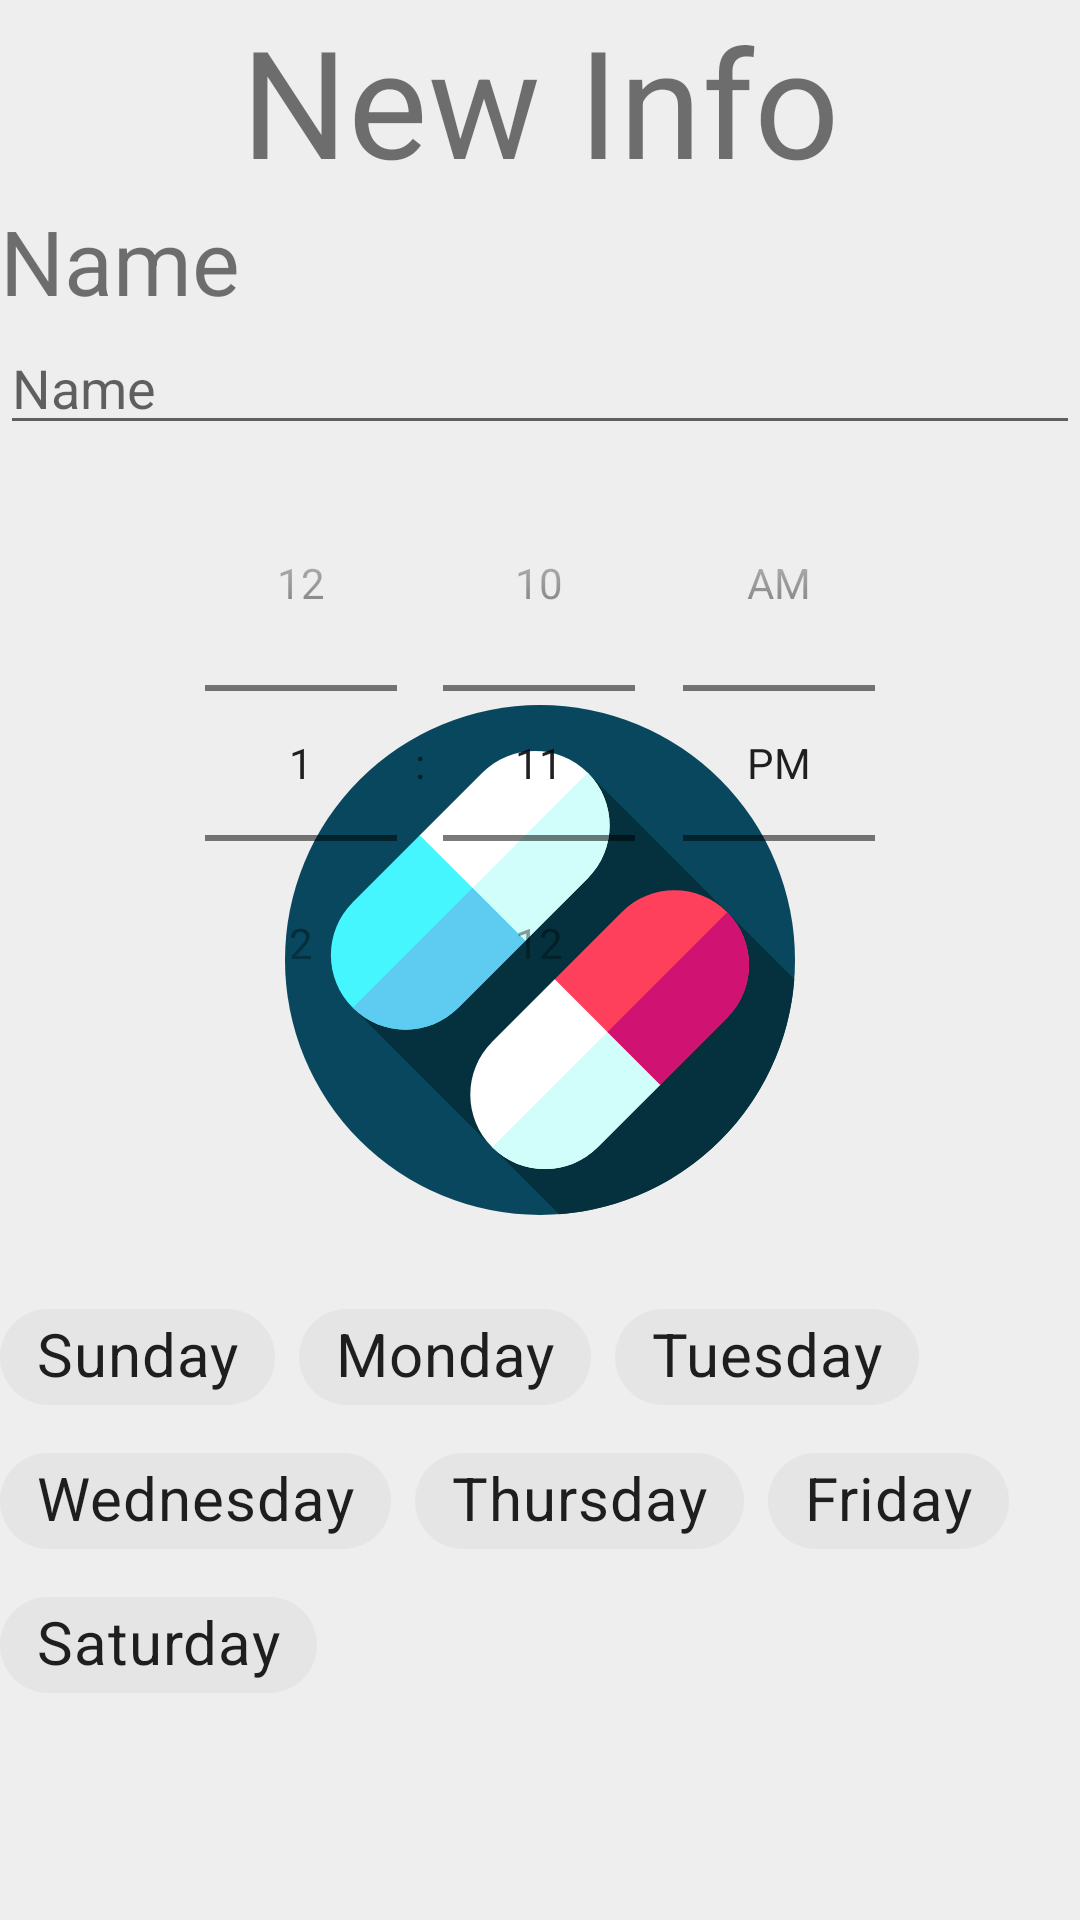

The Android layout XML behind this screen, and the referenced resources:
<!-- AndroidManifest.xml: application theme SplashScreneTheme -->
<!-- res/layout/full_dialog.xml -->
<?xml version="1.0" encoding="utf-8"?>
<androidx.constraintlayout.widget.ConstraintLayout xmlns:android="http://schemas.android.com/apk/res/android"
    xmlns:app="http://schemas.android.com/apk/res-auto"
    xmlns:tools="http://schemas.android.com/tools"
    android:layout_width="match_parent"
    android:layout_height="match_parent">

    <com.google.android.material.textview.MaterialTextView
        android:id="@+id/full_dialog_tw_title"
        android:layout_width="0dp"
        android:layout_height="wrap_content"
        android:gravity="center"
        android:text="New Info"
        android:textSize="50sp"
        app:layout_constraintEnd_toEndOf="parent"
        app:layout_constraintHorizontal_bias="0.5"
        app:layout_constraintStart_toStartOf="parent"
        app:layout_constraintTop_toTopOf="parent" />

    <com.google.android.material.textview.MaterialTextView
        android:id="@+id/materialTextView"
        android:layout_width="0dp"
        android:layout_height="wrap_content"
        android:gravity="start"
        android:text="Name"
        android:textSize="30sp"
        app:layout_constraintEnd_toEndOf="parent"
        app:layout_constraintStart_toStartOf="parent"
        app:layout_constraintTop_toBottomOf="@+id/full_dialog_tw_title" />

    <com.google.android.material.textfield.TextInputEditText
        android:id="@+id/full_dialog_et_name"
        android:layout_width="0dp"
        android:layout_height="wrap_content"
        android:hint="Name"
        app:layout_constraintEnd_toEndOf="parent"
        app:layout_constraintStart_toStartOf="parent"
        app:layout_constraintTop_toBottomOf="@+id/materialTextView" />


    <TimePicker
        android:id="@+id/timePicker2"
        android:layout_width="259dp"
        android:layout_height="wrap_content"
        android:theme="@style/Theme.MaterialComponents.Light"
        android:timePickerMode="spinner"
        app:layout_constraintEnd_toEndOf="parent"
        app:layout_constraintStart_toStartOf="parent"
        app:layout_constraintTop_toBottomOf="@+id/full_dialog_et_name" />

    <com.google.android.material.chip.ChipGroup
        android:id="@+id/full_dialog_cg"
        android:layout_width="match_parent"
        android:layout_height="wrap_content"
        app:layout_constraintBottom_toBottomOf="parent"
        app:layout_constraintEnd_toEndOf="parent"
        app:layout_constraintHorizontal_bias="0.5"
        app:layout_constraintStart_toStartOf="parent"
        app:layout_constraintTop_toBottomOf="@+id/timePicker2">

        <com.google.android.material.chip.Chip
            android:id="@+id/full_dialog_cg_sunday"
            style="@style/Widget.MaterialComponents.Chip.Choice"
            android:layout_width="wrap_content"
            android:textSize="20sp"
            android:layout_height="wrap_content"
            android:text="Sunday" />

        <com.google.android.material.chip.Chip
            android:id="@+id/full_dialog_cg_monday"
            style="@style/Widget.MaterialComponents.Chip.Choice"
            android:layout_width="wrap_content"
            android:textSize="20sp"
            android:layout_height="wrap_content"
            android:text="Monday" />

        <com.google.android.material.chip.Chip
            android:id="@+id/full_dialog_cg_tuesday"
            style="@style/Widget.MaterialComponents.Chip.Choice"
            android:layout_width="wrap_content"
            android:textSize="20sp"
            android:layout_height="wrap_content"
            android:text="Tuesday" />

        <com.google.android.material.chip.Chip
            android:id="@+id/full_dialog_cg_wednesday"
            style="@style/Widget.MaterialComponents.Chip.Choice"
            android:layout_width="wrap_content"
            android:textSize="20sp"
            android:layout_height="wrap_content"
            android:text="Wednesday" />

        <com.google.android.material.chip.Chip
            android:id="@+id/full_dialog_cg_thursday"
            style="@style/Widget.MaterialComponents.Chip.Choice"
            android:layout_width="wrap_content"
            android:textSize="20sp"
            android:layout_height="wrap_content"
            android:text="Thursday" />

        <com.google.android.material.chip.Chip
            android:id="@+id/full_dialog_cg_friday"
            style="@style/Widget.MaterialComponents.Chip.Choice"
            android:layout_width="wrap_content"
            android:textSize="20sp"
            android:layout_height="wrap_content"
            android:text="Friday" />

        <com.google.android.material.chip.Chip
            android:id="@+id/full_dialog_cg_saturday"
            style="@style/Widget.MaterialComponents.Chip.Choice"
            android:layout_width="wrap_content"
            android:textSize="20sp"
            android:layout_height="wrap_content"
            android:text="Saturday" />


    </com.google.android.material.chip.ChipGroup>

</androidx.constraintlayout.widget.ConstraintLayout>
<!-- resources referenced by this layout -->
<resources>
  <style name="SplashScreneTheme" parent="Theme.MaterialComponents.DayNight.NoActionBar">
          <item name="android:windowBackground">@drawable/splash_image_light</item>
          <item name="android:statusBarColor">@color/white</item>
      </style>
  <!-- drawable splash_image_light (drawable) -->
  <?xml version="1.0" encoding="utf-8"?>
  <layer-list xmlns:android="http://schemas.android.com/apk/res/android">
  
      <item android:drawable="@color/white"/>
      <item android:drawable="@drawable/ic_medicine" android:gravity="center"/>
  
  </layer-list>
  <color name="white">#EEEEEE</color>
  <!-- drawable ic_medicine: vector/xml drawable (drawable, 2044 chars, omitted) -->
</resources>
